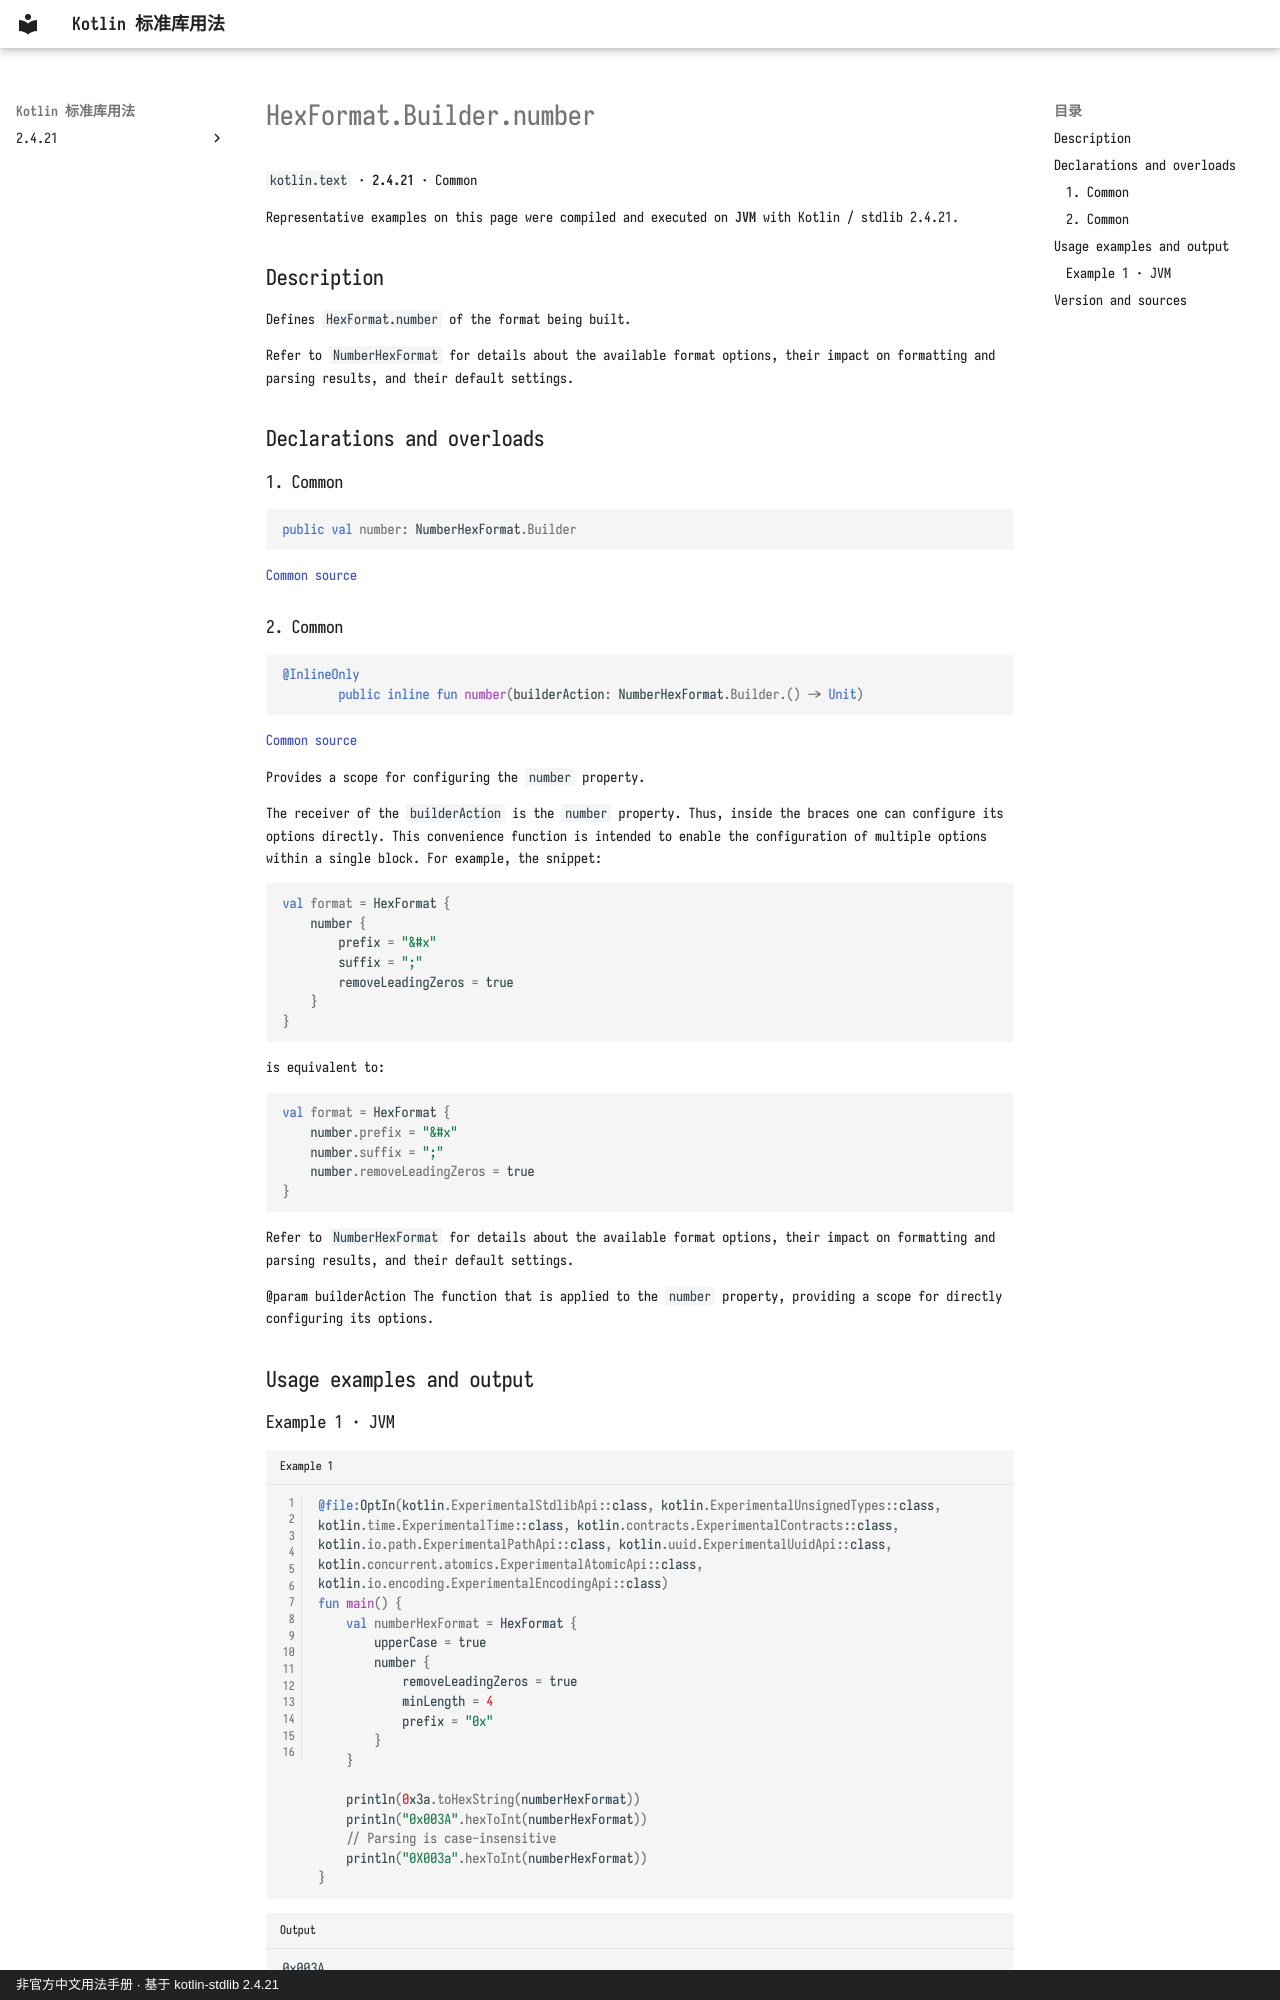

repository: oooooooko/kotlin-stdlib-docs · page: en/api/kotlin.text/hexformat-builder-number--f3986186/index.html · generator: mkdocs · copyright: 非官方中文用法手册 · 基于 kotlin-stdlib 2.4.21

# HexFormat.Builder.number

`kotlin.text` · **2.4.21** · Common

Representative examples on this page were compiled and executed on **JVM** with Kotlin / stdlib 2.4.21.

## Description

Defines `HexFormat.number` of the format being built.

Refer to `NumberHexFormat` for details about the available format options, their impact on formatting and
parsing results, and their default settings.

## Declarations and overloads

### 1. Common

```kotlin
public val number: NumberHexFormat.Builder
```

[Common source](https://github.com/JetBrains/kotlin/blob/v2.4.21/libraries/stdlib/src/kotlin/text/HexFormat.kt#L671)

### 2. Common

```kotlin
@InlineOnly
        public inline fun number(builderAction: NumberHexFormat.Builder.() -> Unit)
```

[Common source](https://github.com/JetBrains/kotlin/blob/v2.4.21/libraries/stdlib/src/kotlin/text/HexFormat.kt#L722)

Provides a scope for configuring the `number` property.

The receiver of the `builderAction` is the `number` property. Thus, inside the braces one can configure its
options directly. This convenience function is intended to enable the configuration of multiple options
within a single block. For example, the snippet:
```kotlin
val format = HexFormat {
    number {
        prefix = "&#x"
        suffix = ";"
        removeLeadingZeros = true
    }
}
```
is equivalent to:
```kotlin
val format = HexFormat {
    number.prefix = "&#x"
    number.suffix = ";"
    number.removeLeadingZeros = true
}
```

Refer to `NumberHexFormat` for details about the available format options, their impact on formatting
and parsing results, and their default settings.

@param builderAction The function that is applied to the `number` property, providing a scope for directly
  configuring its options.

## Usage examples and output
